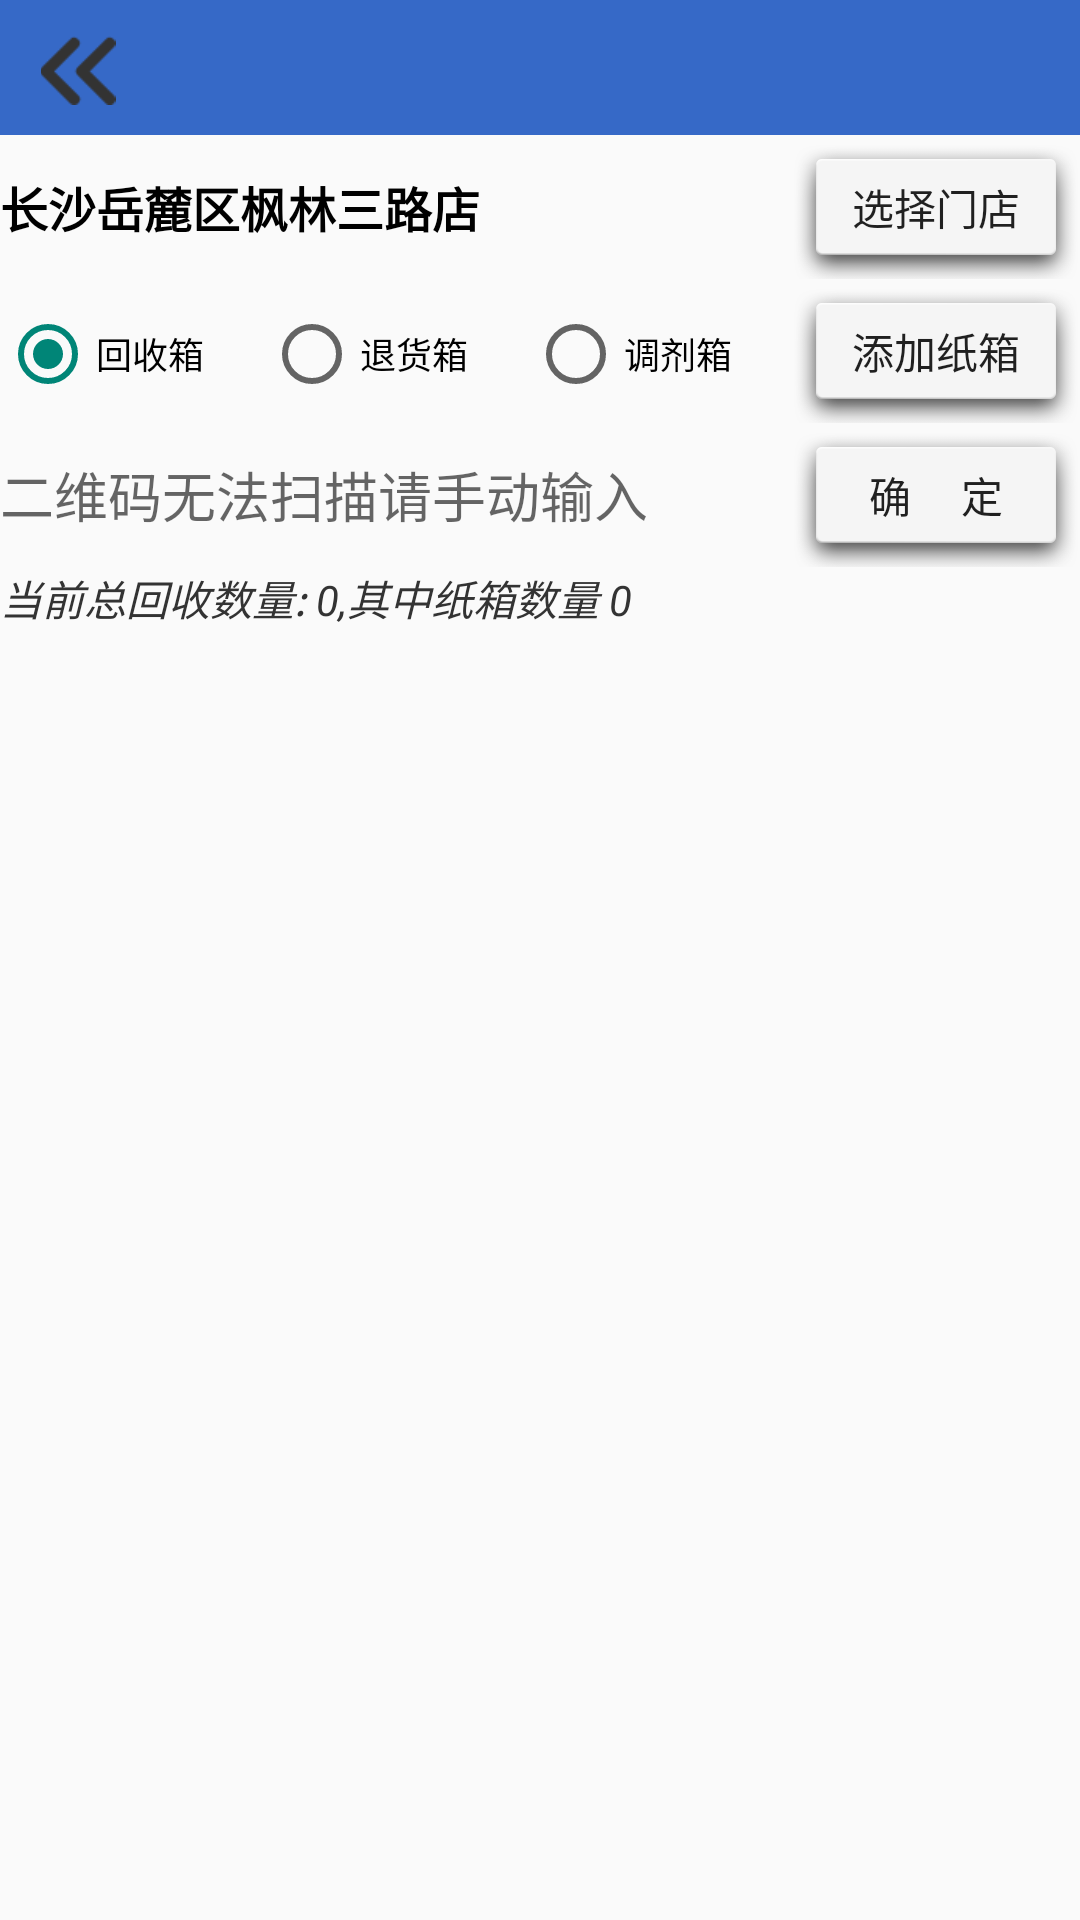

Layout XML and referenced resources for this Android screen:
<!-- AndroidManifest.xml: application theme Theme.AppCompat.Light.NoActionBar -->
<!-- res/layout/act_recycle.xml -->
<?xml version="1.0" encoding="utf-8"?>
<RelativeLayout
    xmlns:android="http://schemas.android.com/apk/res/android"
    xmlns:app="http://schemas.android.com/apk/res-auto"
    android:layout_width="match_parent"
    android:layout_height="match_parent">

    <include layout="@layout/inc_back_title" />

    
    
    <RelativeLayout
        android:id="@+id/rl_store"
        android:layout_width="match_parent"
        android:layout_height="wrap_content"
        android:layout_below="@id/rl_title"
        >
        <Button
            android:id="@+id/btn_store_select"
            android:layout_width="wrap_content"
            android:layout_height="wrap_content"
            android:text="选择门店"
            android:layout_alignParentEnd="true"
            android:background="@drawable/ic_btn_bg_click_select"
            />
        <TextView
            android:id="@+id/tv_store_name"
            android:layout_width="match_parent"
            android:layout_height="wrap_content"
            android:text="长沙岳麓区枫林三路店"
            android:textSize="16sp"
            android:textStyle="bold"
            android:textColor="#000000"
            android:layout_toStartOf="@id/btn_store_select"
            android:layout_centerVertical="true"
            />
    </RelativeLayout>

    
    
    
    <LinearLayout
        android:id="@+id/ll_option"
        android:layout_width="match_parent"
        android:layout_height="wrap_content"
        android:orientation="vertical"
        android:layout_below="@id/rl_store"

        >
        <RadioGroup
            android:id="@+id/rg_select"
            android:layout_width="match_parent"
            android:layout_height="wrap_content"
            android:orientation="horizontal"
            >
            <RadioButton
                android:id="@+id/rbtn_recycle_box"
                android:layout_width="0dp"
                android:layout_weight="1"
                android:layout_height="wrap_content"
                android:text="回收箱"
                android:checked="true"
                android:textSize="12sp"
                />
            <RadioButton
                android:id="@+id/rbtn_back_box"
                android:layout_width="0dp"
                android:layout_weight="1"
                android:layout_height="wrap_content"
                android:text="退货箱"
                android:textSize="12sp"
                />
            <RadioButton
                android:id="@+id/rbtn_adjust_box"
                android:layout_width="0dp"
                android:layout_weight="1"
                android:layout_height="wrap_content"
                android:text="调剂箱"
                android:textSize="12sp"

                />
            <Button
                android:id="@+id/btn_carton_box"
                android:layout_width="wrap_content"
                android:layout_height="wrap_content"
                android:text="添加纸箱"
                android:background="@drawable/ic_btn_bg_click_select"
                />
        </RadioGroup>
        <include layout="@layout/inc_input_code"/>

    </LinearLayout>
    
    <RelativeLayout
        android:layout_width="match_parent"
        android:layout_height="wrap_content"
        android:layout_below="@id/ll_option"
       >
        <TextView
            android:id="@+id/tv_info"
            android:layout_width="match_parent"
            android:layout_height="wrap_content"
            android:textStyle="italic"
            android:textColor="#333333"
            android:text="当前总回收数量: 0,其中纸箱数量 0"
            />
        <ListView
            android:id="@+id/lv_content"
            android:layout_width="match_parent"
            android:layout_height="wrap_content"
            android:layout_below="@id/tv_info"
            />
    </RelativeLayout>

</RelativeLayout>
<!-- res/layout/inc_back_title.xml (included above) -->
<?xml version="1.0" encoding="utf-8"?>
<RelativeLayout
    android:id="@+id/rl_title"
    xmlns:android="http://schemas.android.com/apk/res/android"
    style="@style/title_size_color">
    
    <ImageView
        android:id="@+id/iv_back"
        android:layout_width="wrap_content"
        android:layout_height="wrap_content"
        android:layout_centerVertical="true"
        android:src="@drawable/ic_back"
        android:layout_alignParentStart="true"
        android:padding="@dimen/dp10"
        android:background="@drawable/ic_bg_click_select"
        />
    
    <TextView
        android:id="@+id/tv_name"
        android:layout_width="wrap_content"
        android:layout_height="wrap_content"
        android:layout_centerVertical="true"
        android:textSize="20sp"
        android:textColor="#ffffff"
        android:textStyle="bold"
        android:layout_marginStart="@dimen/dp15"
        android:layout_toEndOf="@id/iv_back"
        android:text=""
        />
    
    <TextView
        android:id="@+id/tv_name_sub"
        android:layout_width="wrap_content"
        android:layout_height="wrap_content"
        android:layout_centerVertical="true"
        android:textSize="16sp"
        android:textColor="#ffffff"
        android:textStyle="bold"
        android:layout_marginStart="@dimen/dp15"
        android:layout_toEndOf="@id/tv_name"
        style="@style/text_view_marquee"
        android:padding="@dimen/dp3"
        android:background="@drawable/ic_bg_click_select"
        android:text=""
        />

        <ImageView
            android:id="@+id/iv_refresh"
            android:layout_width="wrap_content"
            android:layout_height="wrap_content"
            android:src="@drawable/ic_refresh"
            android:layout_centerVertical="true"
            android:layout_alignParentEnd="true"
            android:padding="@dimen/dp10"
            android:background="@drawable/ic_bg_click_select"
            android:visibility="gone"
            />
</RelativeLayout>
<!-- res/layout/inc_input_code.xml (included above) -->
<?xml version="1.0" encoding="utf-8"?>
<LinearLayout xmlns:android="http://schemas.android.com/apk/res/android"
    android:layout_width="match_parent"
    android:layout_height="wrap_content"
    android:orientation="horizontal"
    android:gravity="center">
    <EditText
        android:id="@+id/et_code_input"
        android:layout_width="@dimen/dp0"
        android:layout_weight="1"
        android:layout_height="match_parent"
        android:hint="二维码无法扫描请手动输入"
        android:singleLine="true"
        android:background="@null"
        android:textAppearance="?android:attr/textAppearanceMedium"
        android:cursorVisible="false"
        android:digits="0123456789abcdefghijklmnopqrstuvwxyzABCDEFGHIJKLMNOPQRSTUVWXYZ"
        />
    <Button
        android:id="@+id/btn_code_sure"
        android:layout_width="wrap_content"
        android:layout_height="wrap_content"
        android:text="确     定"
        android:background="@drawable/ic_btn_bg_click_select"
        />
</LinearLayout>
<!-- resources referenced by this layout -->
<resources>
  <dimen name="dp0">0dp</dimen>
  <dimen name="dp10">10dp</dimen>
  <dimen name="dp15">15dp</dimen>
  <dimen name="dp3">3dp</dimen>
  <!-- drawable ic_back: png bitmap (drawable-hdpi, 1226 bytes) -->
  <!-- drawable ic_bg_click_select (drawable) -->
  <?xml version="1.0" encoding="utf-8"?>
  <selector xmlns:android="http://schemas.android.com/apk/res/android">
      <item android:drawable="@drawable/ic_bg_click_normal" android:state_pressed="false"/>
      <item android:drawable="@drawable/ic_bg_click_pressed" android:state_pressed="true"/>
  </selector>
  <!-- drawable ic_btn_bg_click_select (drawable) -->
  <?xml version="1.0" encoding="utf-8"?>
  <selector xmlns:android="http://schemas.android.com/apk/res/android">
      <item android:drawable="@android:drawable/dialog_holo_light_frame" android:state_pressed="false"/>
      <item android:drawable="@android:drawable/dialog_holo_dark_frame" android:state_pressed="true"/>
  </selector>
  <!-- drawable ic_refresh: png bitmap (drawable-hdpi, 2905 bytes) -->
  <style name="text_view_marquee">
          <item name="android:singleLine">true</item>
          <item name="android:ellipsize">marquee</item>
          <item name="android:marqueeRepeatLimit">marquee_forever</item>
      </style>
  <style name="title_size_color">
          <item name="android:layout_width">match_parent</item>
          <item name="android:layout_height">@dimen/dp45</item>
          <item name="android:background">#3669c7</item>
      </style>
  <!-- drawable ic_bg_click_normal (drawable) -->
  <?xml version="1.0" encoding="utf-8"?>
  <shape xmlns:android="http://schemas.android.com/apk/res/android">
      <solid android:color="@android:color/transparent"/>
      <corners android:radius="2dp" />
  </shape>
  <!-- drawable ic_bg_click_pressed (drawable) -->
  <?xml version="1.0" encoding="utf-8"?>
  <shape xmlns:android="http://schemas.android.com/apk/res/android">
      <solid android:color="@android:color/darker_gray"/>
      <corners android:radius="2dp" />
  </shape>
  <dimen name="dp45">45dp</dimen>
</resources>
